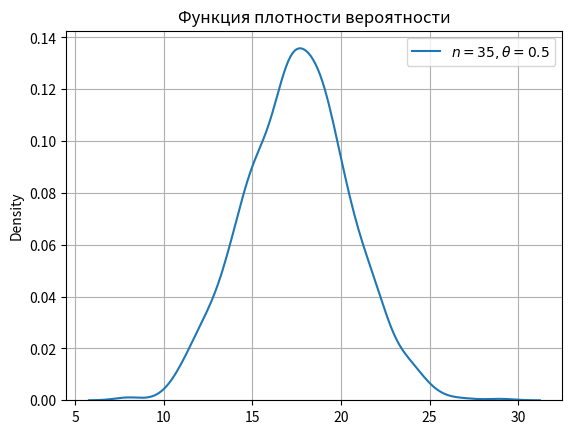

Write the Python code that produced this figure.
import random
import matplotlib.pyplot as plt
import seaborn as sbn


binomial = []


def generate_binomial(n, p):
    c = p / (1 - p)
    r = (1 - p) ** n
    s = r
    k = 0
    x = random.uniform(0, 1)

    while x > s:
        k += 1
        r *= c * (n - k + 1) / k
        s += r

    return k


n = 35
theta = 0.5
N = [5, 10, 100, 200, 400, 600, 800, 1000]
array = []

for j in N:
    for i in range(j):
        num = generate_binomial(n, theta)
        array.append(num)
    binomial.append(array)
    array = []

sbn.kdeplot(binomial[7])  # Т.к. данная выборка должна быть точнее остальных
plt.title("Функция плотности вероятности")
leg = [r"$n = 35, \theta = 0.5$"]
plt.legend(leg, loc="upper right")
plt.grid()
plt.show()
